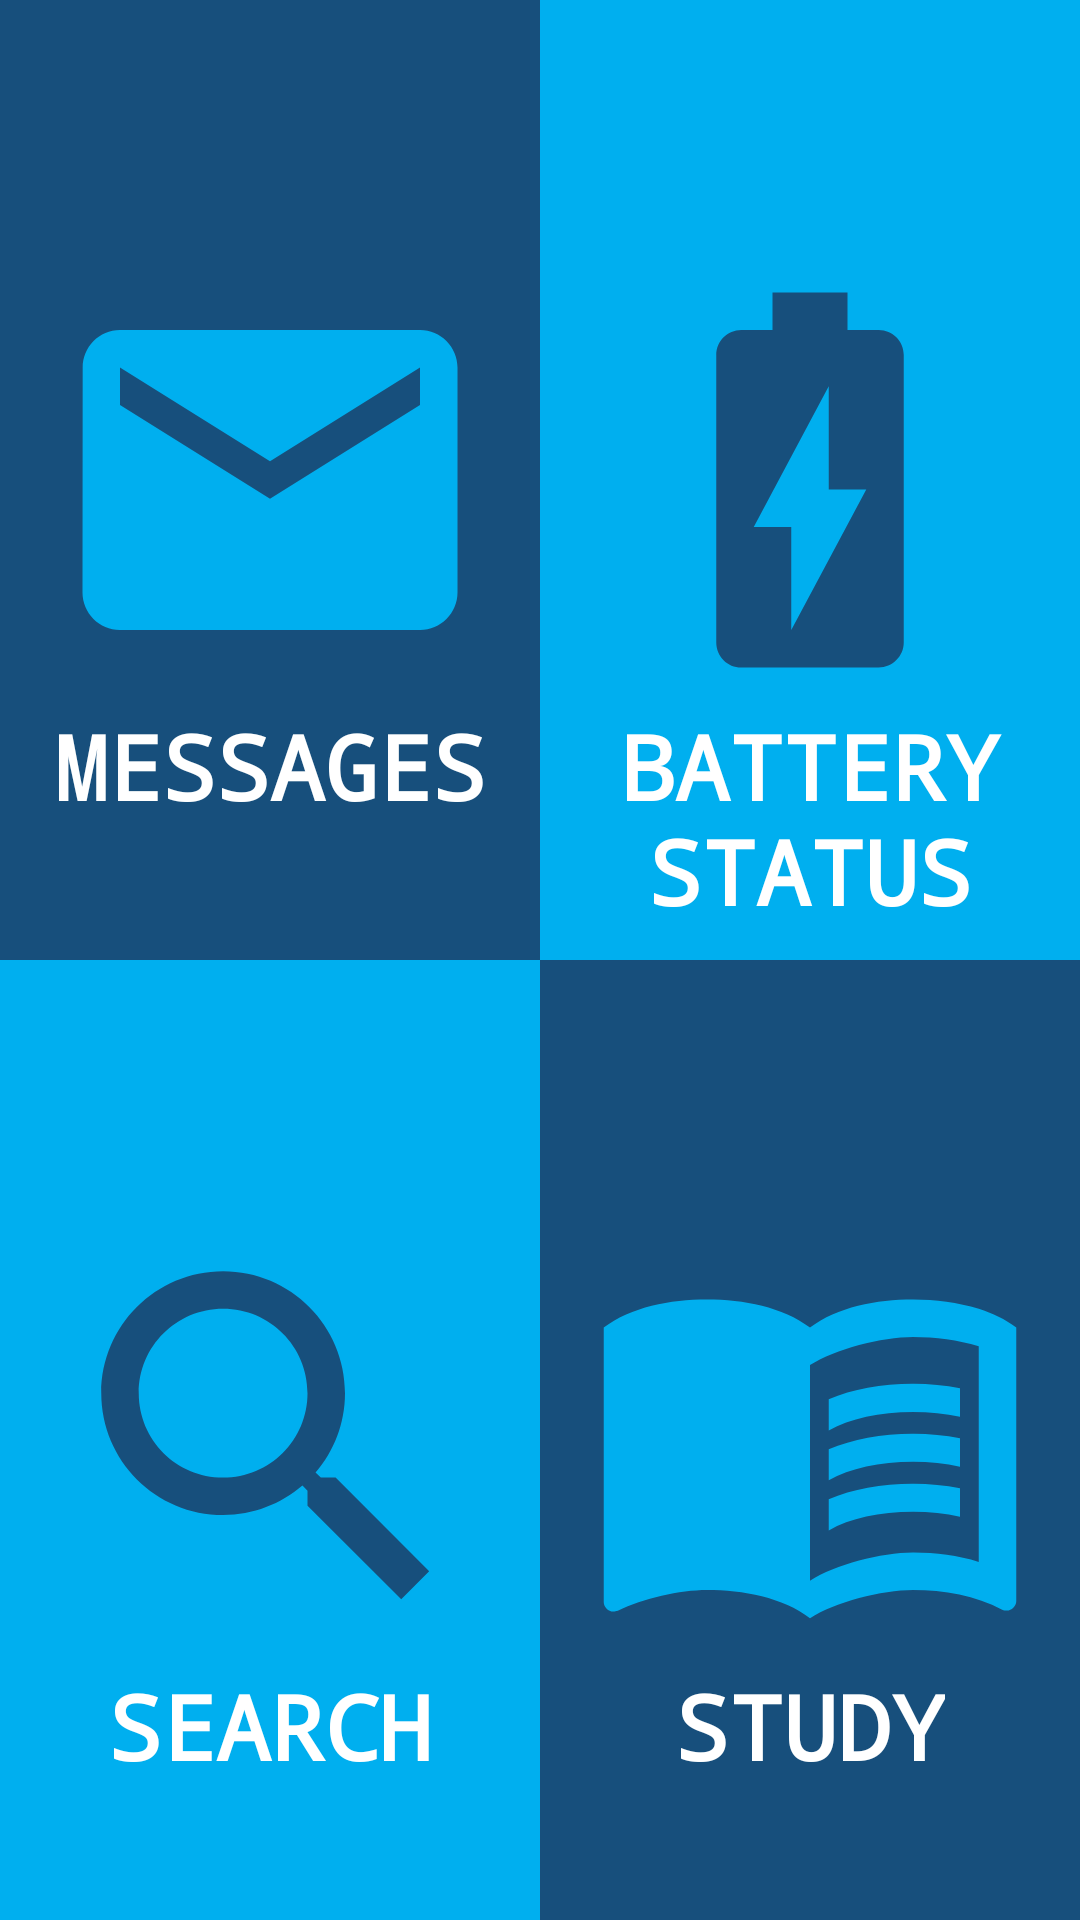

This screen was rendered from an Android layout file. Write that file and the resources it references.
<!-- AndroidManifest.xml: application theme Theme.TheVision2 -->
<!-- res/layout/activity_home_activtiy.xml -->
<?xml version="1.0" encoding="utf-8"?>
<LinearLayout xmlns:android="http://schemas.android.com/apk/res/android"
    xmlns:app="http://schemas.android.com/apk/res-auto"
    xmlns:tools="http://schemas.android.com/tools"
    android:layout_width="match_parent"
    android:layout_height="match_parent"
    android:fitsSystemWindows="true"
    android:orientation="vertical">

    <LinearLayout
        android:layout_width="match_parent"
        android:layout_height="0dp"
        android:layout_weight="1"
        android:orientation="horizontal">

        <RelativeLayout
            android:id="@+id/message_1"
            android:layout_width="0dp"
            android:layout_height="match_parent"
            android:layout_weight="1"
            android:orientation="vertical"
            android:background="@color/dark_blue">

            <ImageView
                android:id="@+id/message_img"
                android:layout_width="150dp"
                android:layout_height="150dp"
                android:src="@drawable/ic_baseline_message_24"
                android:layout_centerInParent="true"/>
            <TextView
                android:id="@+id/message_text"
                android:layout_width="wrap_content"
                android:layout_height="wrap_content"
                android:layout_below="@+id/message_img"
                android:text="@string/message"
                android:layout_centerHorizontal="true"
                android:textSize="30sp"
                android:textStyle="bold"
                android:fontFamily="monospace"
                android:textColor="@color/white"/>

        </RelativeLayout>

        <RelativeLayout
            android:id="@+id/battery_1"
            android:layout_width="0dp"
            android:layout_height="match_parent"
            android:layout_weight="1"
            android:orientation="vertical"
            android:background="@color/lidht_blue">

            <ImageView
                android:id="@+id/battery_img"
                android:layout_width="150dp"
                android:layout_height="150dp"
                android:src="@drawable/ic_battery"
                android:layout_centerInParent="true"/>
            <TextView
                android:id="@+id/battery_text"
                android:layout_width="wrap_content"
                android:layout_height="wrap_content"
                android:layout_below="@+id/battery_img"
                android:text="@string/battery"
                android:layout_centerHorizontal="true"
                android:gravity="center"
                android:textSize="30sp"
                android:textStyle="bold"
                android:fontFamily="monospace"
                android:textColor="@color/white"/>

        </RelativeLayout>

    </LinearLayout>

    <LinearLayout
        android:layout_width="match_parent"
        android:layout_height="0dp"
        android:layout_weight="1"
        android:orientation="horizontal">

        <RelativeLayout
            android:id="@+id/search_1"
            android:layout_width="0dp"
            android:layout_height="match_parent"
            android:layout_weight="1"
            android:orientation="vertical"
            android:background="@color/lidht_blue">

            <ImageView
                android:id="@+id/search_img"
                android:layout_width="150dp"
                android:layout_height="150dp"
                android:src="@drawable/ic_search"
                android:layout_centerInParent="true"/>
            <TextView
                android:id="@+id/search_text"
                android:layout_width="wrap_content"
                android:layout_height="wrap_content"
                android:layout_below="@+id/search_img"
                android:text="@string/search"
                android:layout_centerHorizontal="true"
                android:textSize="30sp"
                android:textStyle="bold"
                android:fontFamily="monospace"
                android:textColor="@color/white"/>

        </RelativeLayout>

        <RelativeLayout
            android:id="@+id/study_1"
            android:layout_width="0dp"
            android:layout_height="match_parent"
            android:layout_weight="1"
            android:orientation="vertical"
            android:background="@color/dark_blue">

            <ImageView
                android:id="@+id/study_img"
                android:layout_width="150dp"
                android:layout_height="150dp"
                android:src="@drawable/ic_study_book"
                android:layout_centerInParent="true"/>
            <TextView
                android:id="@+id/study_text"
                android:layout_width="wrap_content"
                android:layout_height="wrap_content"
                android:layout_below="@+id/study_img"
                android:text="@string/study"
                android:layout_centerHorizontal="true"
                android:textSize="30sp"
                android:textStyle="bold"
                android:fontFamily="monospace"
                android:textColor="@color/white"/>

        </RelativeLayout>

    </LinearLayout>


</LinearLayout>
<!-- resources referenced by this layout -->
<resources>
  <color name="dark_blue">#174F7C</color>
  <color name="lidht_blue">#00AFEF</color>
  <color name="white">#FFFFFFFF</color>
  <!-- drawable ic_baseline_message_24 (drawable) -->
  <vector android:height="24dp" android:tint="#00AFEF"
      android:viewportHeight="24" android:viewportWidth="24"
      android:width="24dp" xmlns:android="http://schemas.android.com/apk/res/android">
      <path android:fillColor="@android:color/white" android:pathData="M20,4L4,4c-1.1,0 -1.99,0.9 -1.99,2L2,18c0,1.1 0.9,2 2,2h16c1.1,0 2,-0.9 2,-2L22,6c0,-1.1 -0.9,-2 -2,-2zM20,8l-8,5 -8,-5L4,6l8,5 8,-5v2z"/>
  </vector>
  <!-- drawable ic_battery (drawable) -->
  <vector android:height="24dp" android:tint="#174F7C"
      android:viewportHeight="24" android:viewportWidth="24"
      android:width="24dp" xmlns:android="http://schemas.android.com/apk/res/android">
      <path android:fillColor="@android:color/white" android:pathData="M15.67,4H14V2h-4v2H8.33C7.6,4 7,4.6 7,5.33v15.33C7,21.4 7.6,22 8.33,22h7.33c0.74,0 1.34,-0.6 1.34,-1.33V5.33C17,4.6 16.4,4 15.67,4zM11,20v-5.5H9L13,7v5.5h2L11,20z"/>
  </vector>
  <!-- drawable ic_search (drawable) -->
  <vector android:height="24dp" android:tint="#174F7C"
      android:viewportHeight="24" android:viewportWidth="24"
      android:width="24dp" xmlns:android="http://schemas.android.com/apk/res/android">
      <path android:fillColor="@android:color/white" android:pathData="M15.5,14h-0.79l-0.28,-0.27C15.41,12.59 16,11.11 16,9.5 16,5.91 13.09,3 9.5,3S3,5.91 3,9.5 5.91,16 9.5,16c1.61,0 3.09,-0.59 4.23,-1.57l0.27,0.28v0.79l5,4.99L20.49,19l-4.99,-5zM9.5,14C7.01,14 5,11.99 5,9.5S7.01,5 9.5,5 14,7.01 14,9.5 11.99,14 9.5,14z"/>
  </vector>
  <string name="battery">BATTERY STATUS</string>
  <string name="message">MESSAGES</string>
  <string name="search">SEARCH</string>
  <string name="study">STUDY</string>
  <style name="Theme.TheVision2" parent="Theme.MaterialComponents.DayNight.DarkActionBar">
          
          <item name="colorPrimary">@color/purple_500</item>
          <item name="colorPrimaryVariant">@color/purple_700</item>
          <item name="colorOnPrimary">@color/white</item>
          
          <item name="colorSecondary">@color/teal_200</item>
          <item name="colorSecondaryVariant">@color/teal_700</item>
          <item name="colorOnSecondary">@color/black</item>
          
          <item name="android:statusBarColor" tools:targetApi="l">?attr/colorPrimaryVariant</item>
          
      </style>
  <color name="purple_500">#FF6200EE</color>
  <color name="purple_700">#FF3700B3</color>
  <color name="teal_200">#FF03DAC5</color>
  <color name="teal_700">#FF018786</color>
  <color name="black">#FF000000</color>
</resources>
